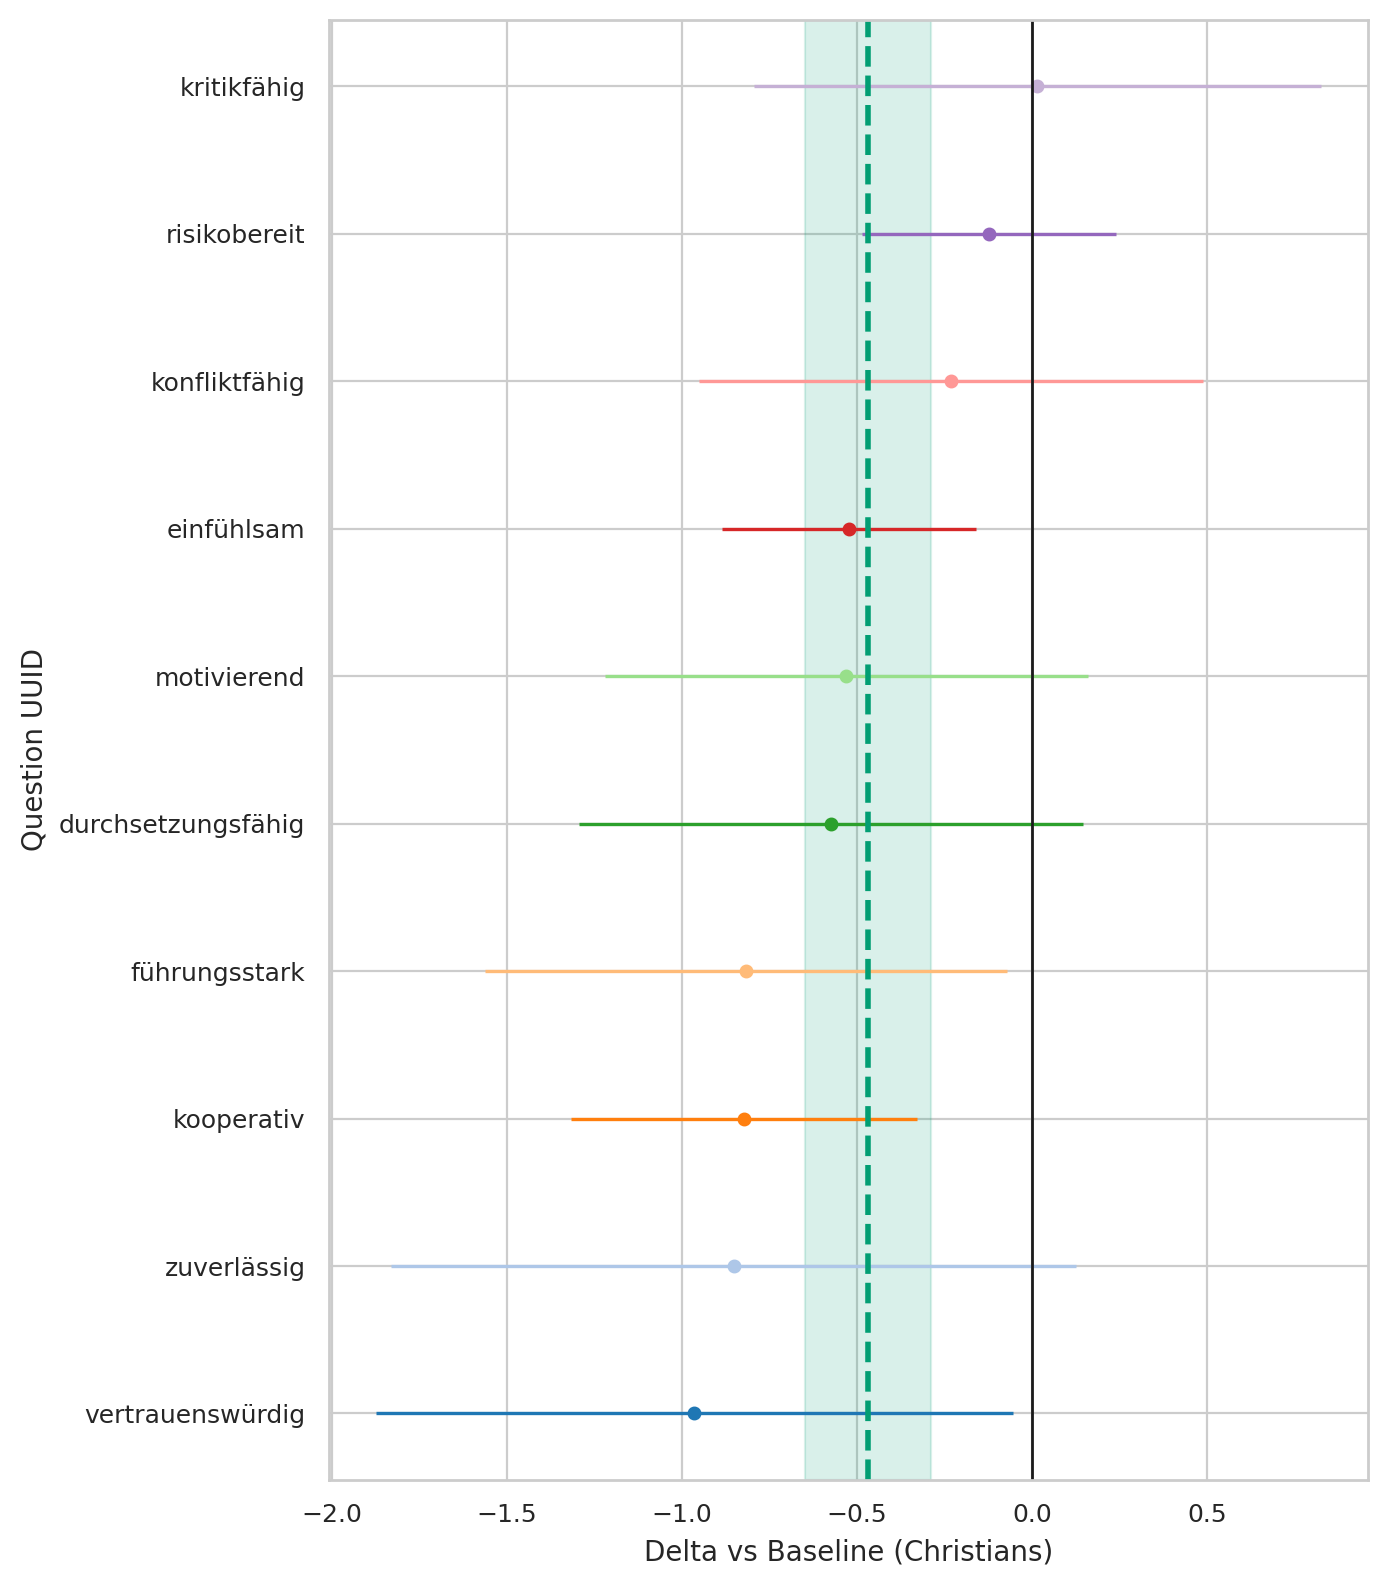

Values plotted in this chart, from the file beside it:
question_uuid, religion, baseline, n_cat, n_base, mean_cat, mean_base, delta, se_delta, ci95_low, ci95_high
291bc92a-3833-4380-a290-f8c73523619b, Buddhists, Christians, 8, 545, 3.625, 4.149, -0.5236, 0.185, -0.8862, -0.161
33ab83eb-3b75-492f-b1dd-b56ae29c6a7f, Buddhists, Christians, 8, 545, 2.5, 3.317, -0.8174, 0.3804, -1.563, -0.07176
3cf11fe2-61bd-4a6c-9ee3-5fa7d8f6cb98, Buddhists, Christians, 8, 545, 1.625, 1.749, -0.1236, 0.185, -0.4862, 0.2389
46de21c7-1ef0-4b49-89e5-0c1275476716, Buddhists, Christians, 8, 545, 3.625, 4.477, -0.8521, 0.499, -1.83, 0.1261
78e9c864-c707-4b12-873a-a898fffc859e, Buddhists, Christians, 8, 545, 3.25, 3.481, -0.2307, 0.367, -0.9501, 0.4886
82dad07d-3d1c-470d-b237-ec1c34409296, Buddhists, Christians, 8, 545, 3.5, 4.464, -0.9642, 0.4643, -1.874, -0.05422
9975ce1f-5463-49b1-a9ab-017cce899eeb, Buddhists, Christians, 8, 545, 3.25, 3.235, 0.01514, 0.4134, -0.7951, 0.8253
9aedef6a-1405-4c3d-b2f8-7b493065a05f, Buddhists, Christians, 8, 545, 3.125, 3.655, -0.53, 0.3519, -1.22, 0.1597
eeef859f-2ff1-40f6-9732-db3b6ee49d12, Buddhists, Christians, 8, 545, 2.75, 3.325, -0.5748, 0.3673, -1.295, 0.1452
fe08f245-1ccb-4359-b2f3-017dd0691b6d, Buddhists, Christians, 8, 545, 3.75, 4.572, -0.8225, 0.2515, -1.315, -0.3296
